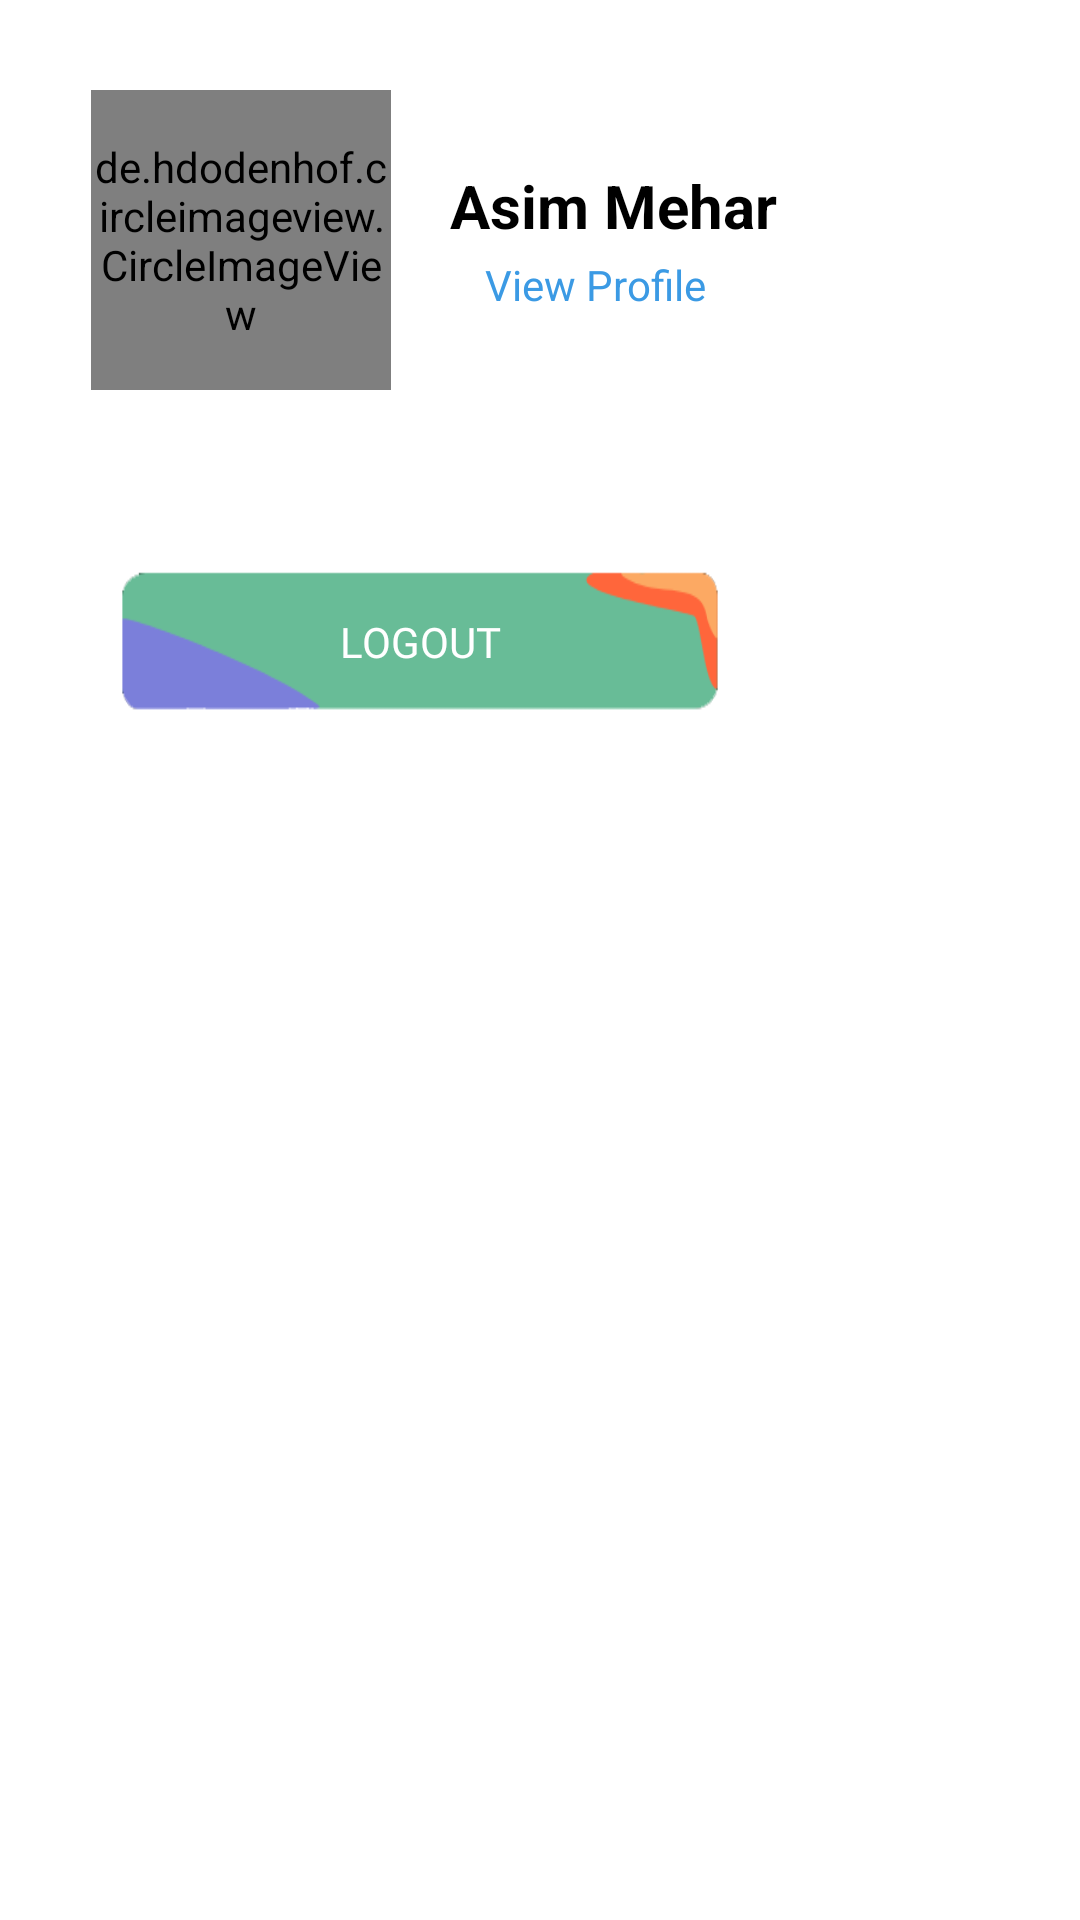

This screen was rendered from an Android layout file. Write that file and the resources it references.
<!-- AndroidManifest.xml: application theme AppTheme -->
<!-- res/layout/fragment_navigation_drawer.xml -->
<?xml version="1.0" encoding="utf-8"?>
<LinearLayout xmlns:android="http://schemas.android.com/apk/res/android"
    xmlns:app="http://schemas.android.com/apk/res-auto"
    xmlns:tools="http://schemas.android.com/tools"
    android:layout_width="match_parent"
    android:layout_height="match_parent"
    android:background="@android:color/white"
    android:id="@+id/linearlayoutlogout"
    android:orientation="vertical">
    <androidx.constraintlayout.widget.ConstraintLayout
        android:id="@+id/nav_header_container"
        android:layout_width="match_parent"
        android:layout_height="160dp"
        android:background="@color/white">
        <de.hdodenhof.circleimageview.CircleImageView
            android:id="@+id/profilepic"
            android:layout_width="100dp"
            android:layout_height="100dp"
            android:src="@drawable/flag_pakistan"
            app:layout_constraintBottom_toBottomOf="parent"
            app:layout_constraintEnd_toEndOf="parent"
            app:layout_constraintHorizontal_bias="0.117"
            app:layout_constraintStart_toStartOf="parent"
            app:layout_constraintTop_toTopOf="parent" />
        <TextView
            android:id="@+id/profilename"
            android:layout_width="wrap_content"
            android:layout_height="24dp"
            android:text="Asim Mehar"
            android:textColor="@color/black"
            android:textSize="20dp"
            android:textStyle="bold"
            app:layout_constraintBottom_toBottomOf="parent"
            app:layout_constraintEnd_toEndOf="parent"
            app:layout_constraintHorizontal_bias="0.162"
            app:layout_constraintStart_toEndOf="@+id/profilepic"
            app:layout_constraintTop_toTopOf="parent"
            app:layout_constraintVertical_bias="0.404" />
        <TextView
            android:id="@+id/viewprofile"
            android:layout_width="wrap_content"
            android:layout_height="wrap_content"
            android:text="View Profile"
            android:textColor="@color/blue"
            app:layout_constraintBottom_toBottomOf="parent"
            app:layout_constraintEnd_toEndOf="parent"
            app:layout_constraintHorizontal_bias="0.200"
            app:layout_constraintStart_toEndOf="@+id/profilepic"
            app:layout_constraintTop_toBottomOf="@+id/profilename"
            app:layout_constraintVertical_bias="0.101" />

    </androidx.constraintlayout.widget.ConstraintLayout>
    <ProgressBar
        android:layout_width="match_parent"
        android:layout_height="100dp"
        android:visibility="gone"
        android:id="@+id/progressbarnav"
        android:indeterminateDrawable="@drawable/progress_icon"
        />
    <androidx.recyclerview.widget.RecyclerView
        android:id="@+id/drawerList"
        android:layout_width="match_parent"
        android:layout_height="wrap_content"
        android:layout_marginTop="16dp"/>
    <Button
        android:layout_width="200dp"
        android:layout_height="60dp"
        android:text="Logout"
        android:layout_marginTop="8dp"
        android:layout_marginLeft="40dp"
        android:textAlignment="center"
        android:background="@drawable/button"
        android:textColor="@color/white"
        android:id="@+id/logout"
        android:textSize="14sp"
        android:fontFamily="@font/asap_medium"
        tools:ignore="RtlCompat" />


</LinearLayout>
<!-- resources referenced by this layout -->
<resources>
  <color name="black">#000000</color>
  <color name="blue">#3B9AE4</color>
  <color name="white">#FFF</color>
  <!-- drawable button: png bitmap (drawable, 11619 bytes) -->
  <!-- drawable progress_icon (drawable) -->
  <?xml version="1.0" encoding="utf-8"?>
  <layer-list xmlns:android="http://schemas.android.com/apk/res/android" >
      <item>
          <rotate
              android:drawable="@drawable/ciclebar1"
              android:fillAfter="true"
              android:fromDegrees="0"
              android:pivotX="50%"
              android:pivotY="50%"
              android:toDegrees="360" />
      </item>
  </layer-list>
  <style name="AppTheme" parent="Theme.AppCompat.Light.NoActionBar">
          
          <item name="colorPrimary">@color/colorPrimary</item>
          <item name="colorPrimaryDark">@color/colorPrimaryDark</item>
          <item name="colorAccent">@color/colorAccent</item>
      </style>
  <color name="colorPrimary">#6200EE</color>
  <color name="colorPrimaryDark">#323848</color>
  <color name="colorAccent">#FFF</color>
</resources>
